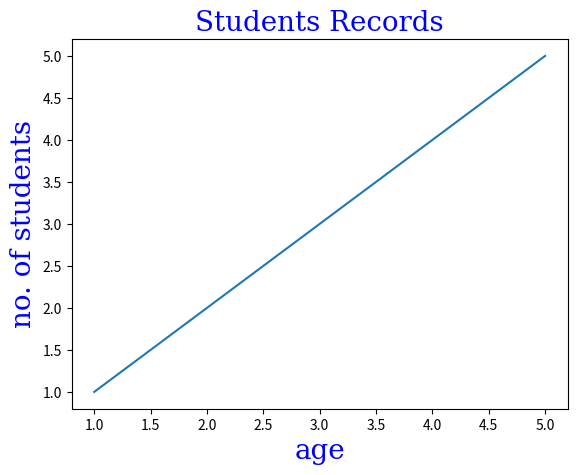

Source code (Python):
import matplotlib.pyplot as plt


xpoints=[1,2,3,4,5]

ypoints=[1,2,3,4,5]

font1={'family':'serif','color':'blue','size':20}

plt.xlabel("age",fontdict=font1)
plt.ylabel("no. of students",fontdict=font1)

plt.title("Students Records",fontdict=font1)
plt.plot(xpoints,ypoints)

plt.show()